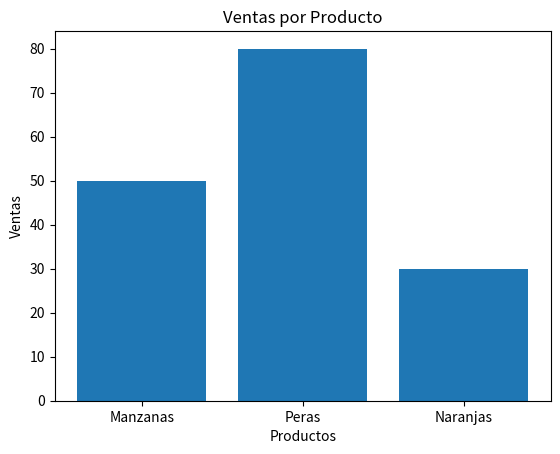

This figure's Python source:
#Instalar Matplotlib
#pip install matplotlib o python -m pip install matplotlib
import matplotlib.pyplot as mplo
#Matploit
#Nos permite hacer graficas 
productos=['Manzanas','Peras','Naranjas']
ventas=[50,80,30]

mplo.bar(productos,ventas)# bar es la informacion donde este se va a alimentar con ejes x y y
mplo.title('Ventas por Producto') #agregar un titulo
mplo.xlabel('Productos')
mplo.ylabel('Ventas')#colocar titulo en el eje y
mplo.show() #.show es usado pafra ver la grafica